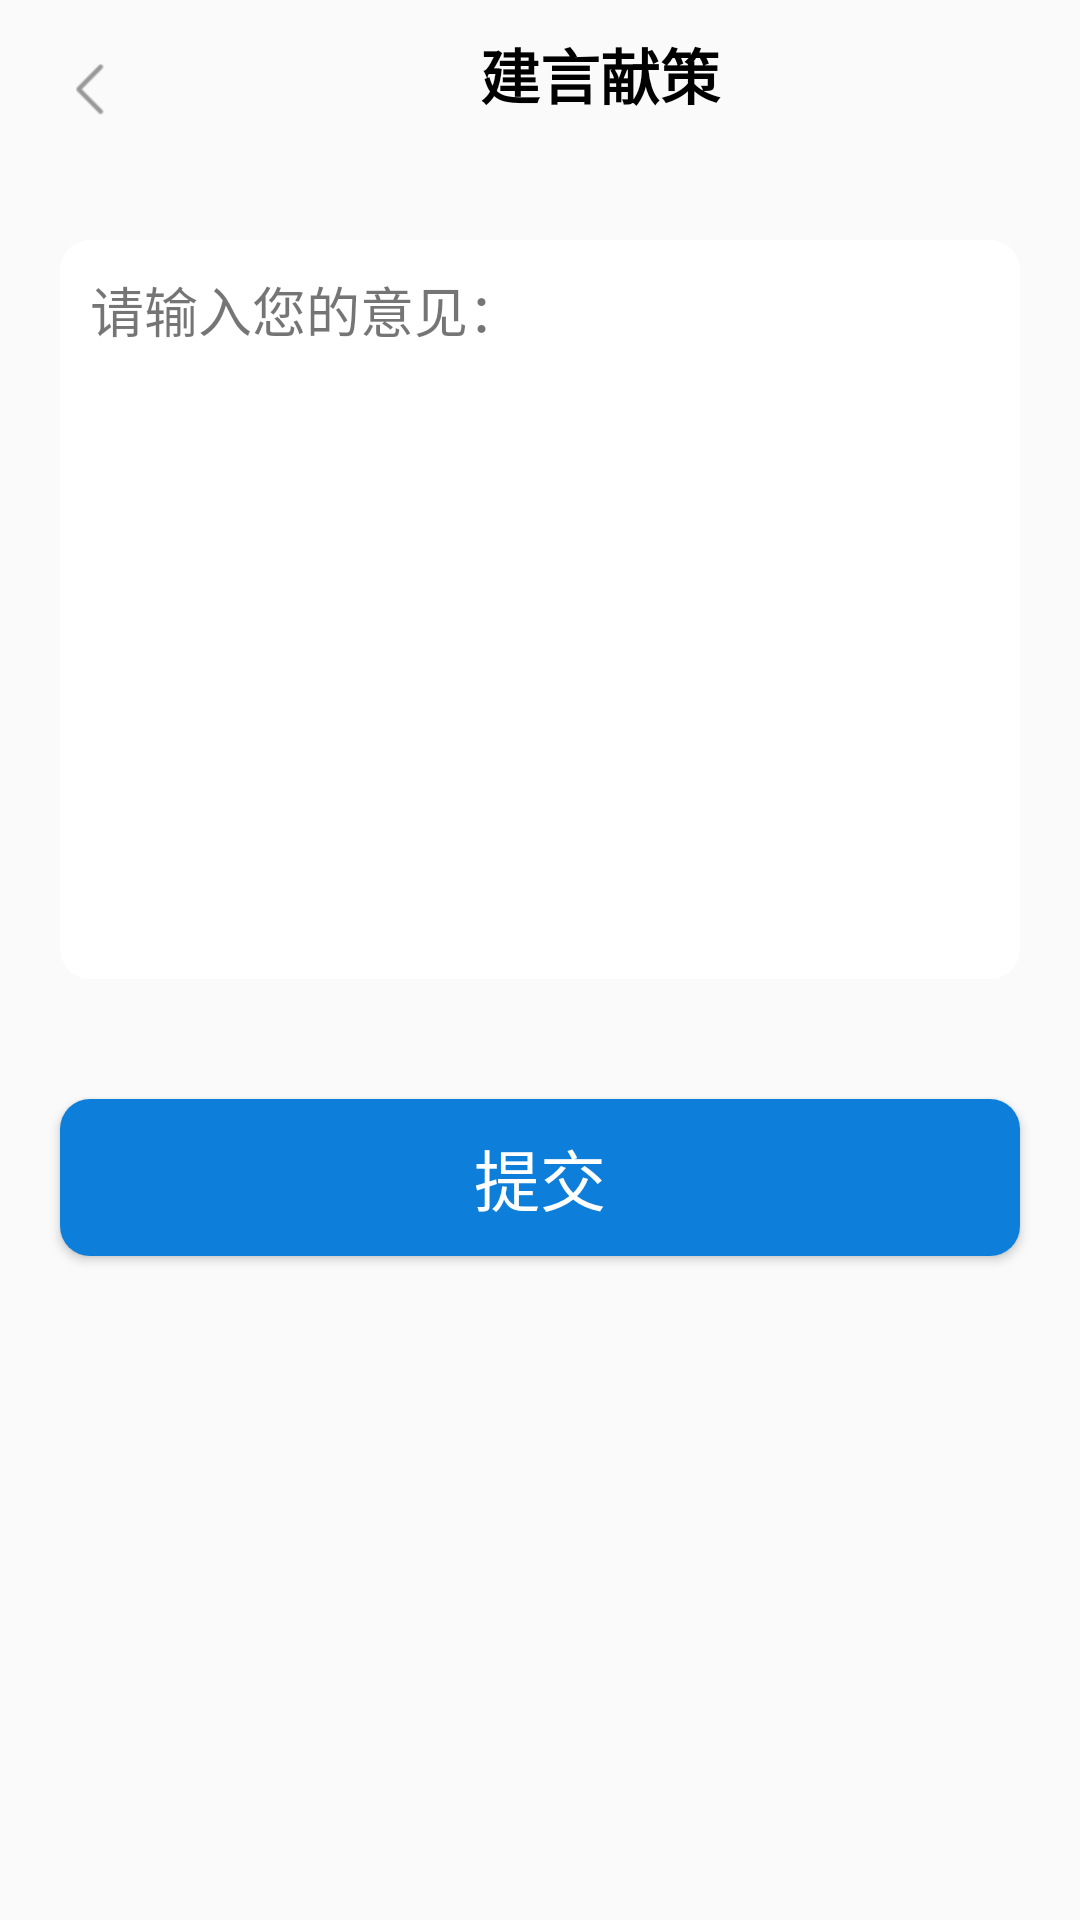

Reconstruct the res/layout file that produces this screen, plus the resources it refers to.
<!-- AndroidManifest.xml: application theme AppTheme -->
<!-- res/layout/jd_advice.xml -->
<?xml version="1.0" encoding="utf-8"?>
<LinearLayout xmlns:android="http://schemas.android.com/apk/res/android"
    xmlns:app="http://schemas.android.com/apk/res-auto"
    xmlns:tools="http://schemas.android.com/tools"
    android:layout_width="match_parent"
    android:orientation="vertical"
    android:layout_height="match_parent"
    tools:context=".activity.AdviseActivity">
    <RelativeLayout
        android:layout_margin="10dp"
        android:layout_width="wrap_content"
        android:layout_height="wrap_content">
        <ImageButton
            android:id="@+id/btn_back"
            android:layout_width="40dp"
            android:layout_height="40dp"
            android:background="@null"
            android:layout_alignParentLeft="true"
            android:src="@mipmap/top_bar_left_back1"/>
        <TextView
            android:layout_width="match_parent"
            android:layout_height="wrap_content"
            android:text="建言献策"
            android:textStyle="bold"
            android:layout_toRightOf="@id/btn_back"
            android:textColor="#000000"
            android:textSize="20sp"
            android:gravity="center"/>
    </RelativeLayout>
    <LinearLayout
        android:layout_margin="20dp"
        android:layout_width="match_parent"
        android:layout_height="wrap_content"
        android:orientation="vertical"
        android:background="@drawable/login_form_bg">
        <TextView
            android:layout_width="match_parent"
            android:layout_height="wrap_content"
            android:textSize="18sp"
            android:text="请输入您的意见："/>
        <EditText
            android:layout_width="match_parent"
            android:layout_height="200dp"
            android:background="@null"
            android:id="@+id/content"
            android:hint=""/>
    </LinearLayout>
    <Button
        android:layout_width="match_parent"
        android:layout_height="wrap_content"
        android:text="提交"
        android:id="@+id/btn_send"
        android:layout_margin="20dp"
        android:textColor="#fff"
        android:textSize="22sp"
        android:background="@drawable/login_btn_bg"/>

</LinearLayout>
<!-- resources referenced by this layout -->
<resources>
  <!-- drawable login_btn_bg (drawable) -->
  <?xml version="1.0" encoding="utf-8"?>
  <shape xmlns:android="http://schemas.android.com/apk/res/android"
      android:shape="rectangle"
      android:useLevel="false">
      <corners android:radius="10dp"/>
      <solid android:color="#0D7FDA"/>
      <padding android:right="10dp"
          android:left="10dp"
          android:top="10dp"
          android:bottom="10dp"/>
  
  </shape>
  <!-- drawable login_form_bg (drawable) -->
  <?xml version="1.0" encoding="utf-8"?>
  <shape xmlns:android="http://schemas.android.com/apk/res/android"
      android:shape="rectangle"
      android:useLevel="false">
      <corners android:radius="10dp"/>
      <solid android:color="#fff"/>
      <padding android:right="10dp"
          android:left="10dp"
          android:top="10dp"
          android:bottom="10dp"/>
  
  </shape>
  <!-- mipmap top_bar_left_back1: png bitmap (mipmap-xhdpi, 2374 bytes) -->
  <style name="AppTheme" parent="Theme.AppCompat.Light.NoActionBar">
          
          <item name="colorPrimary">@color/colorPrimary</item>
          <item name="colorPrimaryDark">@color/colorPrimaryDark</item>
          <item name="colorAccent">@color/colorAccent</item>
      </style>
  <color name="colorPrimary">#6200EE</color>
  <color name="colorPrimaryDark">#3700B3</color>
  <color name="colorAccent">#03DAC5</color>
</resources>
